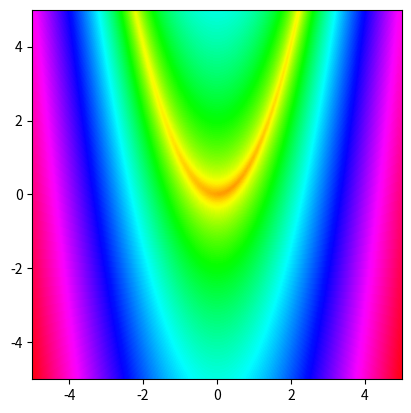

Write the Python code that produced this figure. (Note: this script raises an exception after producing the figure.)
#!/usr/bin/env python3
# -*- coding: utf-8 -*-
"""
@author: Matthieu Zins
"""

import numpy as np
import matplotlib.pyplot as plt
import matplotlib.colors as colors

# =============================================================================
# This file contains some iterative algorithm for unconstrained non-linear
# minimization. For example, the Rosenbrock's function is tried to be minimized.
# =============================================================================

def f_rosen(x, y):
    """
        Cost function that we want to optimize.
        (This is Rosenbrock's function and 
        have a global minimum in (1, 1))
    """
    return (1.0 - x)**2 + 100 * (y - x**2)**2

def grad_f_rosen(x, y):
    """
        Return the gradient of Rosenbrock's function
        in (x, y)
    """
    return np.array([400*x**3-400*y*x+2*x-2, 
                     -200*x**2+200*y])


F = f_rosen
grad_F = grad_f_rosen
eps = 1e-12

#%%
# visualization
xmin, xmax = -5.0, 5.0
ymin, ymax = -5.0, 5.0
x = np.linspace(xmin, xmax, 100)
y = np.linspace(ymin, ymax, 100)
X, Y = np.meshgrid(x, y)
Z = 0.5 * F(X, Y)**2
plt.imshow(Z, interpolation="bicubic", 
           origin="lower",
           cmap="hsv",
#           norm=colors.LogNorm(vmin=Z.min(), vmax=Z.max()*0.001),
           norm=colors.PowerNorm(0.1),
           extent=[xmin, xmax, ymin, ymax])

    
#%% Gradient Descent

init_range = 10.0
x0 = (np.random.random(2) - 0.5) * init_range 
x0 = np.array([-4.0, 2.0])


cost = F(*x0)
loss = 0.5 * cost**2
prev_loss = loss + 1

x = x0
MAX_ITER = 5000
it = 0
step = 0.05
use_linear_search_along_gradient = True

if use_linear_search_along_gradient:
    possible_steps = np.linspace(0.0001, 0.1, 10000).reshape((-1, 1))
values = [x0]
while abs(prev_loss - loss) > eps and it < MAX_ITER and np.linalg.norm(x - [1.0, 1.0]) > 1e-4:
    prev_loss = loss
    
    grad = grad_F(*x) * F(*x)
    grad /= np.linalg.norm(grad)
    
    if use_linear_search_along_gradient:
        temp = -((possible_steps * grad) - x)
        best_idx = np.argmin(F(temp[:, 0], temp[:, 1]))
        best_step = possible_steps[best_idx]
        step = best_step
    
    x = x - step * grad
    loss = 0.5 * F(*x)**2
    
    if not use_linear_search_along_gradient:
        # Heuristic-based step update
        if loss > prev_loss:
            step = max(0.0001, step / 2)
        else:
            step = min(0.1, step * 1.5)
    
    it += 1
    values.append(x)
#    print("Loss at iter %d : %.8f" % (it, loss))
        
values = np.vstack(values)
plt.plot(values[:,0], values[:, 1], marker='+', markersize=2, lineWidth=1, label="Gradient Descent")    

print("Gradient Descent: Converged towards : %.2f %.2f in %d iterations" % (x[0], x[1], it))



#%% Conjugate Gradients

#init_range = 10.0
#x0 = (np.random.random(2) - 0.5) * init_range 

cost = F(*x0)
loss = 0.5 * cost**2
prev_loss = loss + 1

MAX_ITER = 5000
it = 0

step = 0.001

x = x0
g =  grad_F(*x) * F(*x)
g /= np.linalg.norm(g)
h = g
values = [x0]
possible_steps = np.linspace(0.0001, 0.1, 10000).reshape((-1, 1))
while abs(prev_loss - loss ) > eps and it < MAX_ITER and np.linalg.norm(x - [1.0, 1.0]) > 1e-4:
    prev_loss = loss
    g_prev = g
    h_prev = h
    
    # find the best step
    temp = -(possible_steps * h - x)
    best_idx = np.argmin(F(temp[:, 0], temp[:, 1]))
    best_step = possible_steps[best_idx]
    
    x = x - best_step * h
    loss = 0.5 * F(*x)**2
    
    g = grad_F(*x) * F(*x)
    g /= np.linalg.norm(g)
    h = g + h_prev * (g - g_prev).dot(g) / (g_prev.dot(g_prev))
    
    it += 1
#    print("Loss at iter %d : %.8f" % (it, loss))
    
    values.append(x)

 
values = np.vstack(values)
plt.plot(values[:,0], values[:, 1], marker='+', markersize=2, lineWidth=1, label="Conjugate Gradient")    

print("Conjugate Gradient: Converged towards : %.2f %.2f in %d iterations" % (x[0], x[1], it))

plt.legend()

#%% Gauss-Newton

def f_convex1d(x):
    return 2.0-np.exp(-(x - 1.0)**2)
            #.0 / ((x -3)**2+0.1) + 1.0 / ((x-2)**2+0.05) + 2.0
        
def grad_f_convex1d(x):
    return 2*(x-1)*np.exp(-(x-1)**2)

def grad2_f_convex1d(x):
    return 2*(-2*(x-1)*np.exp(-(x-1)**2) + np.exp(-(x-1)**2))

F = f_convex1d
grad_F = grad_f_convex1d
grad2_F = grad2_f_convex1d

X = np.linspace(xmin, xmax, 1000)
Y = 0.5 * F(X)**2
plt.plot(X, Y)

x0 = np.array([-0.5])

cost = F(*x0)
loss = 0.5 * cost**2
prev_loss = loss + 1

MAX_ITER = 10
it = 0

step = 0.001

x = x0
values = [x0]
possible_steps = np.linspace(0.0001, 0.1, 10000).reshape((-1, 1))
while abs(prev_loss - loss ) > eps and it < MAX_ITER and abs(x-1.0) > 1e-4:
    prev_loss = loss
    
    J = grad_F(*x).reshape((1, -1))
    if (abs(J[0]) < 1e-9):
        break
    
    xx = np.linspace(x-2, x+2, 100)
#    approx_quadratic = 0.5 * (F(x) + J * (xx - x))**2
    approx_quadratic = 0.5 * (F(x) + J * (xx - x) + 0.5 * grad2_f_convex1d(x) * (xx - x)**2)**2

    plt.plot(xx, approx_quadratic.flatten())
        
#    d = -np.linalg.inv(J.dot(J.T)) * J * F(*x)
#    d = -1.0/(J*J) * J * F(*x)
#    d = -(1.0/grad2_f_convex1d(x)) * J * F(*x)
    d = -(grad_F(x)**2 + F(x)*grad2_F(x))
    print(grad2_F(x))

    d = d.flatten()
    print(J, d)
    
    x = x + d
    loss = 0.5 * F(*x)**2
    it += 1
    
    values.append(x)

values = np.vstack(values)
#plt.plot(values[:,0], values[:, 1], marker='+', markersize=2, lineWidth=1, label="Gauss Newton")    
plt.plot(values[:,0], 0.5 * F(values)**2, marker='+', markersize=10, lineWidth=1, label="Gauss Newton")    

#print("Gauss Newton: Converged towards : %.2f %.2f in %d iterations" % (x[0], x[1], it))
print("Gauss Newton: Converged towards : %.2f in %d iterations" % (x[0], it))

plt.legend()